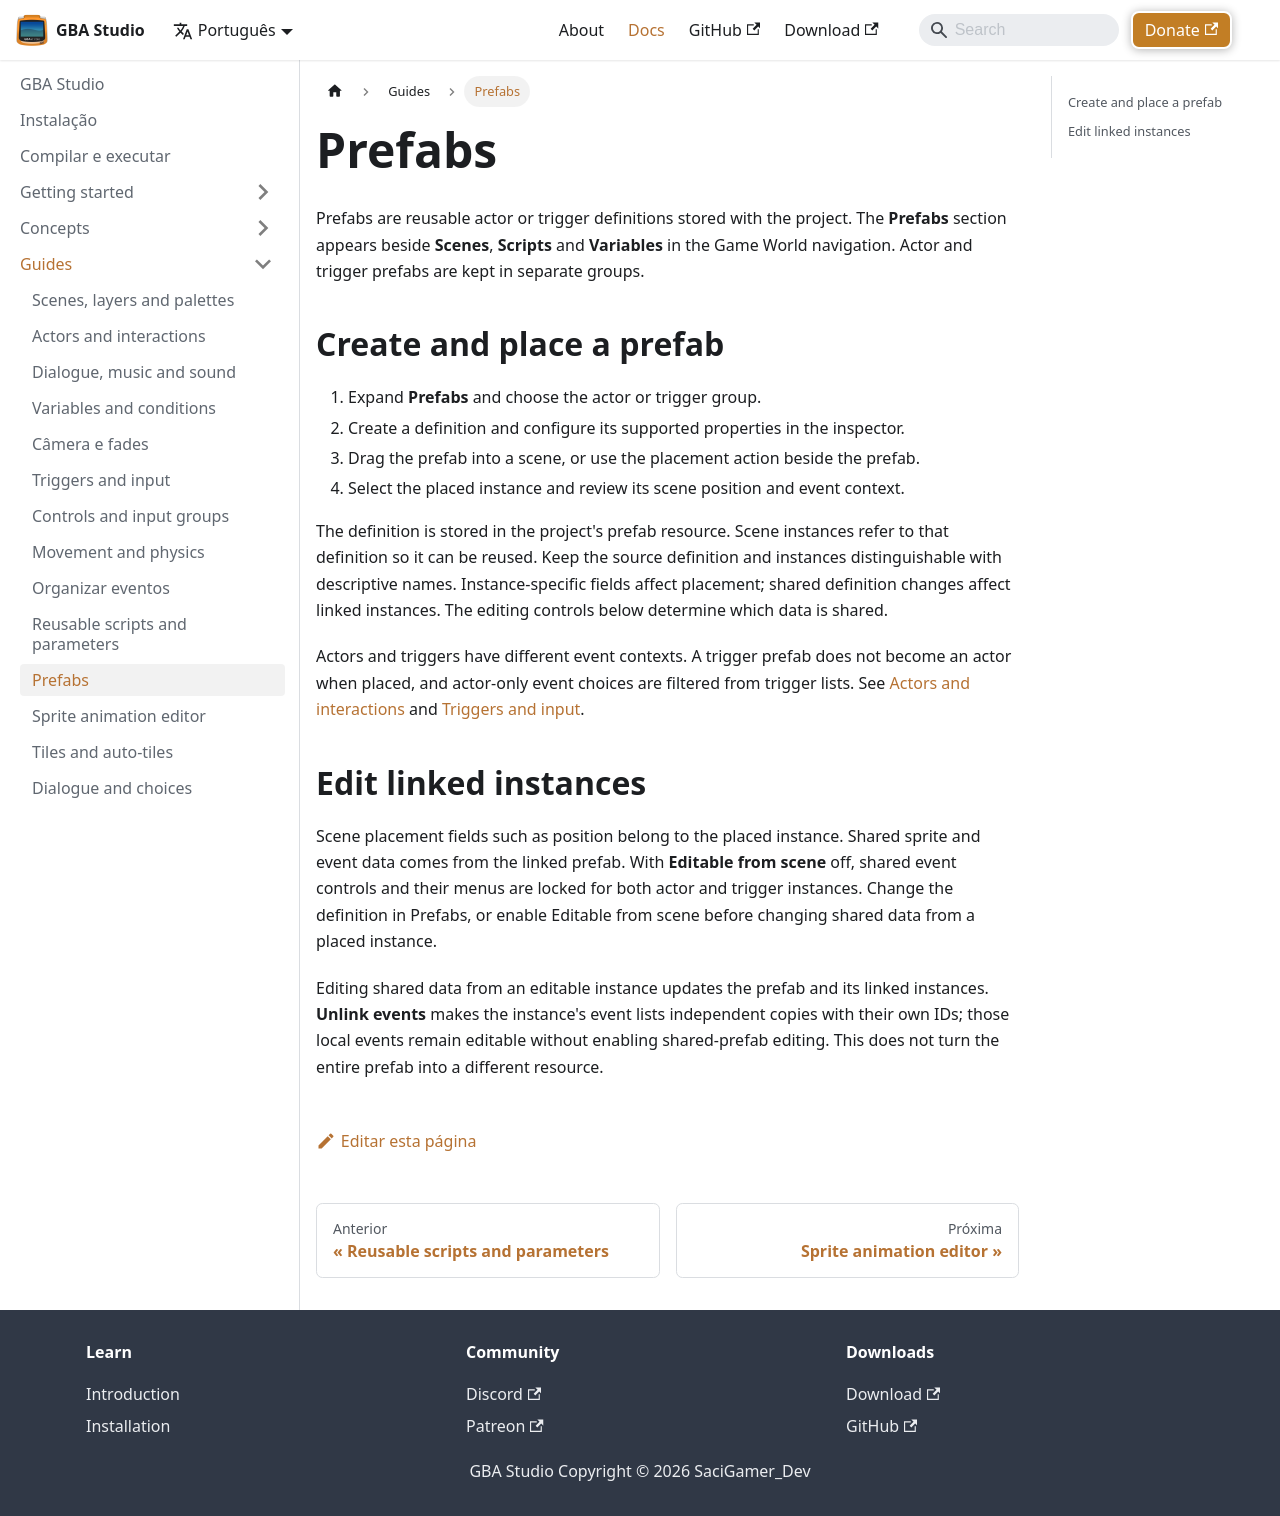

repository: SaciGamer/gba-studio-site · page: pt/docs/guides/prefabs/index.html · generator: docusaurus

---
sidebar_position: 9
title: Prefabs
description: Create and reuse actor and trigger templates in the Game World.
---

# Prefabs

Prefabs are reusable actor or trigger definitions stored with the project. The **Prefabs** section appears beside **Scenes**, **Scripts** and **Variables** in the Game World navigation. Actor and trigger prefabs are kept in separate groups.

## Create and place a prefab

1. Expand **Prefabs** and choose the actor or trigger group.
2. Create a definition and configure its supported properties in the inspector.
3. Drag the prefab into a scene, or use the placement action beside the prefab.
4. Select the placed instance and review its scene position and event context.

The definition is stored in the project's prefab resource. Scene instances refer to that definition so it can be reused. Keep the source definition and instances distinguishable with descriptive names. Instance-specific fields affect placement; shared definition changes affect linked instances. The editing controls below determine which data is shared.

Actors and triggers have different event contexts. A trigger prefab does not become an actor when placed, and actor-only event choices are filtered from trigger lists. See [Actors and interactions](./actors-and-interactions) and [Triggers and input](./triggers-and-input).

## Edit linked instances

Scene placement fields such as position belong to the placed instance. Shared sprite and event data comes from the linked prefab. With **Editable from scene** off, shared event controls and their menus are locked for both actor and trigger instances. Change the definition in Prefabs, or enable Editable from scene before changing shared data from a placed instance.

Editing shared data from an editable instance updates the prefab and its linked instances. **Unlink events** makes the instance's event lists independent copies with their own IDs; those local events remain editable without enabling shared-prefab editing. This does not turn the entire prefab into a different resource.
